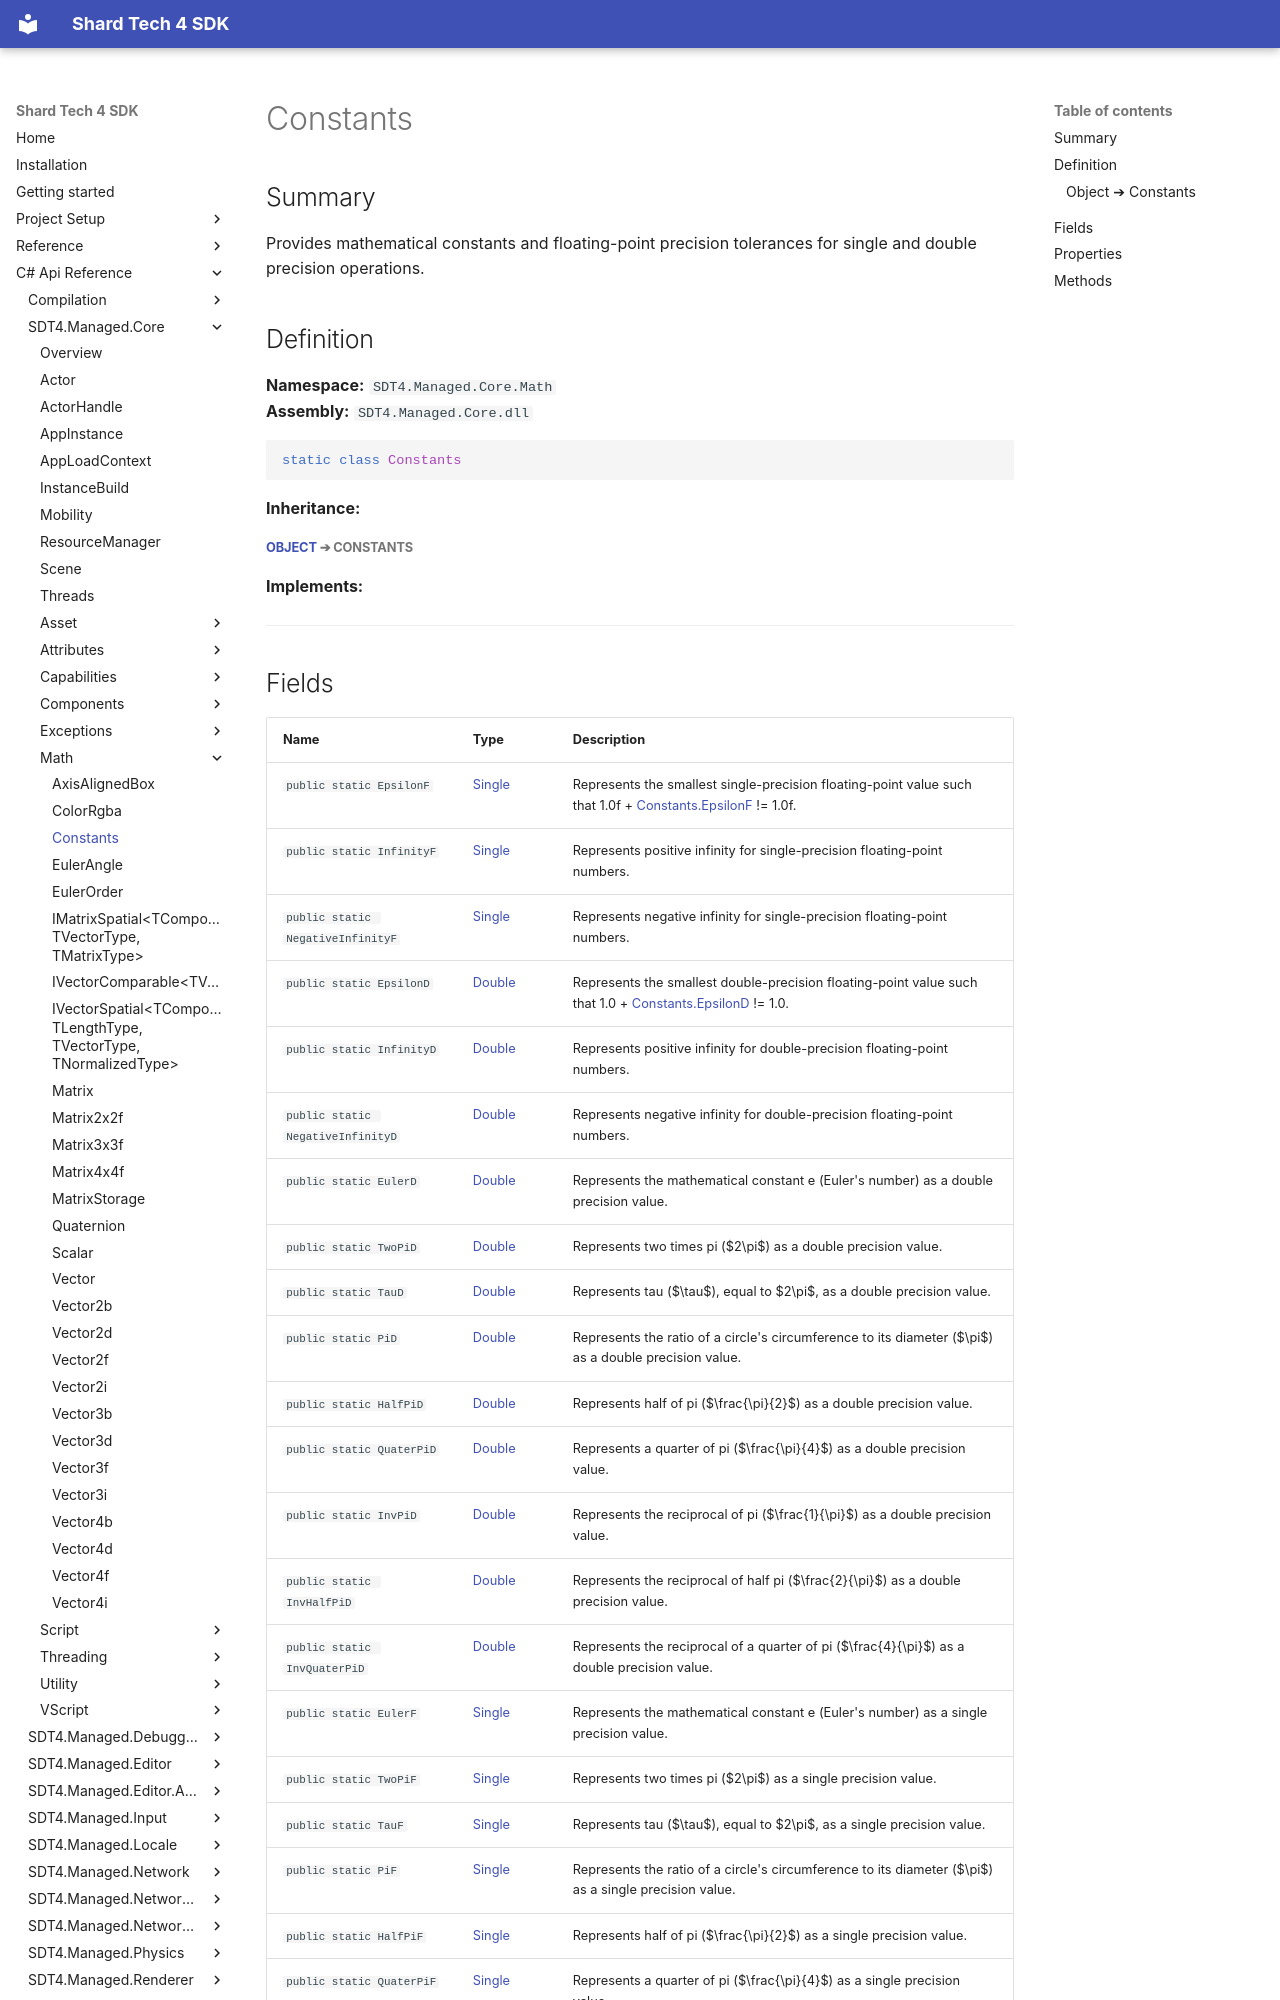

repository: PyroshockStudios/Shard-Tech-4-Docs · page: cs-api-ref/sdt4.managed.core/math/constants/index.html · generator: mkdocs

# Constants

## Summary
Provides mathematical constants and floating-point precision tolerances for single and double precision operations.



## Definition

**Namespace:** `SDT4.Managed.Core.Math`  
**Assembly:** `SDT4.Managed.Core.dll`

```csharp
static class Constants
```
**Inheritance:**

##### [Object](https://learn.microsoft.com/dotnet/api/system.object) ➔  **Constants**
**Implements:**

##### 
---
